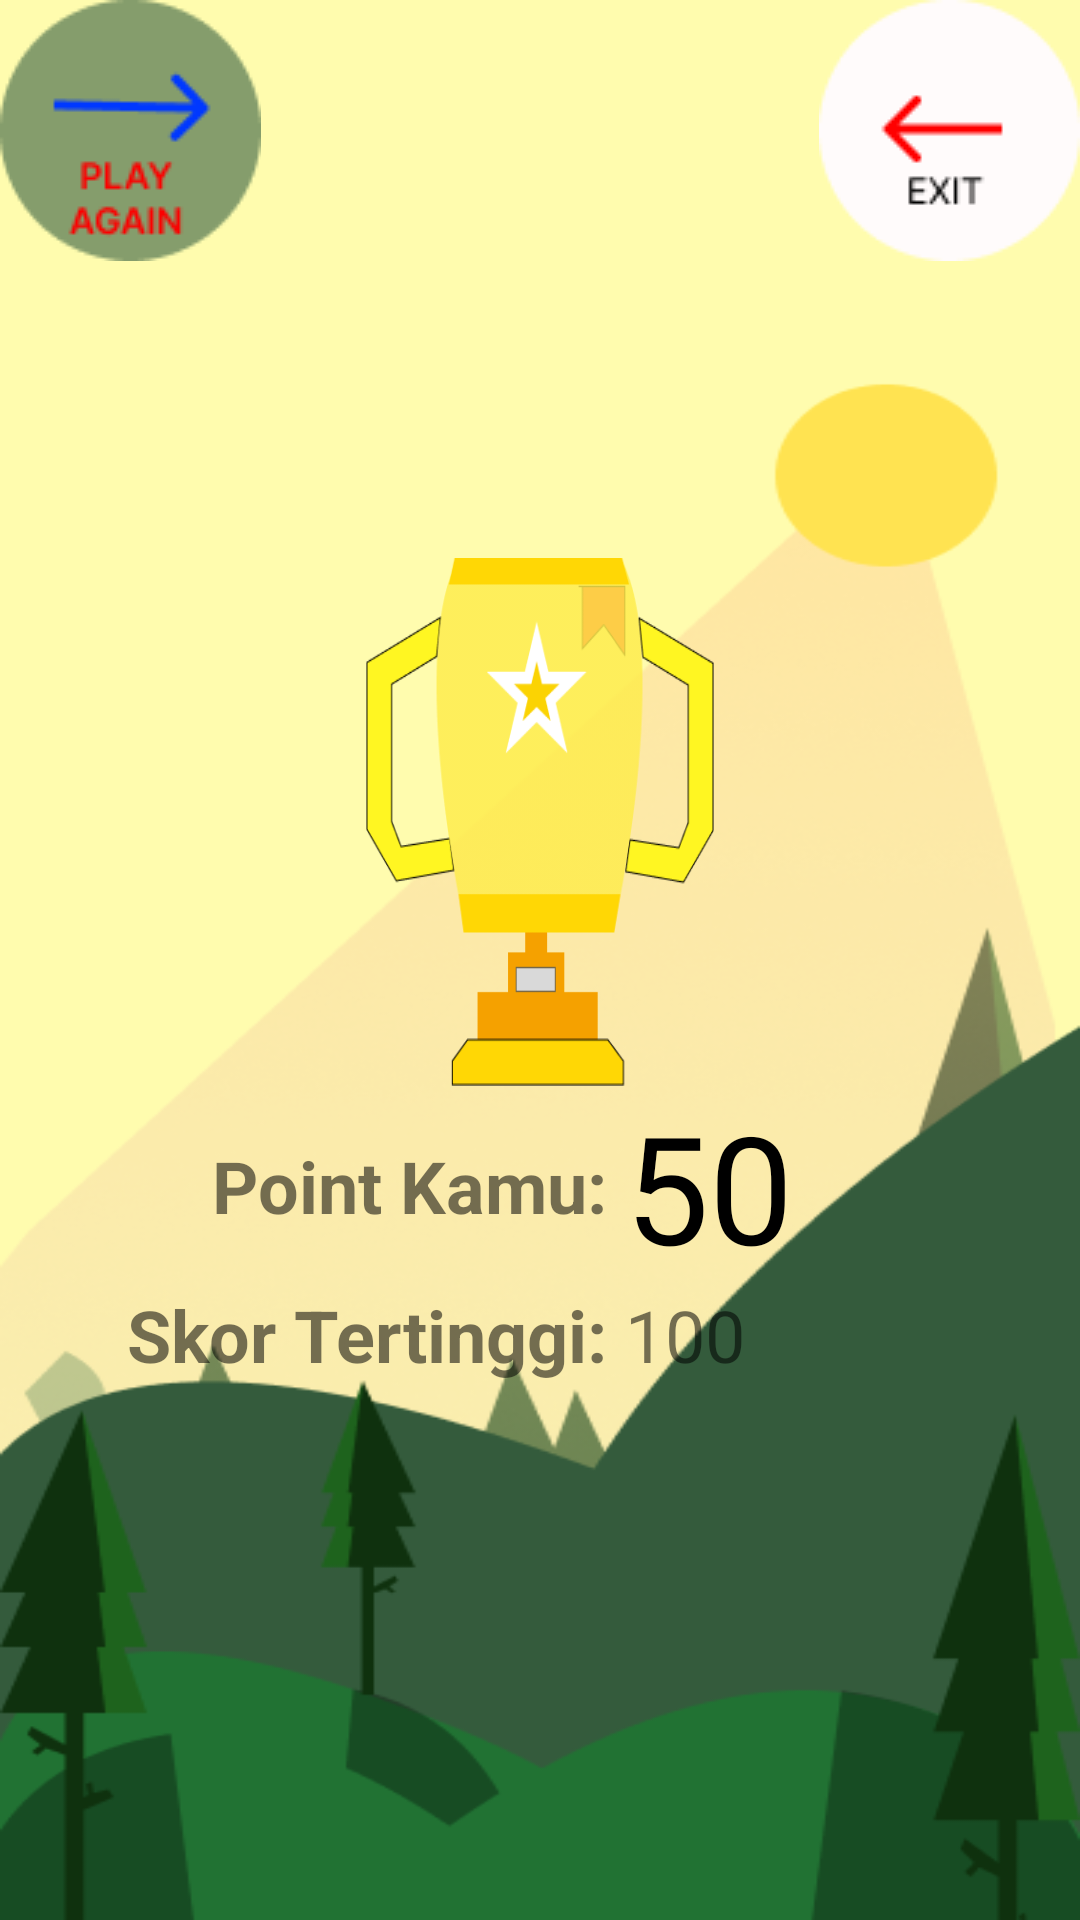

The Android layout XML behind this screen, and the referenced resources:
<!-- AndroidManifest.xml: application theme Theme.DodgingGameRabbit -->
<!-- res/layout/activity_game_out.xml -->
<?xml version="1.0" encoding="utf-8"?>
<LinearLayout xmlns:android="http://schemas.android.com/apk/res/android"
    xmlns:tools="http://schemas.android.com/tools"
    android:layout_width="match_parent"
    android:layout_height="match_parent"
    android:orientation="vertical"
    android:background="@drawable/background"
    tools:context=".GameOut">

    <LinearLayout
        android:layout_width="match_parent"
        android:layout_height="wrap_content"
        android:orientation="horizontal">

        <ImageButton
            android:layout_width="wrap_content"
            android:layout_height="wrap_content"
            android:onClick="restart"
            android:background="@drawable/restart" />

        <View
            android:layout_width="1dp"
            android:layout_height="match_parent"
            android:layout_weight="1" />

        <ImageButton
            android:layout_width="wrap_content"
            android:layout_height="wrap_content"
            android:onClick="exit"
            android:background="@drawable/exit" />
    </LinearLayout>

    <LinearLayout
        android:layout_width="match_parent"
        android:layout_height="match_parent"
        android:paddingTop="0dp"
        android:gravity="center"
        android:orientation="vertical">

        <ImageView
            android:id="@+id/ivNewHighest"
            android:layout_width="116dp"
            android:layout_height="176dp"
            android:background="@drawable/juara" />

        <TableLayout
            android:layout_width="wrap_content"
            android:layout_height="wrap_content">

            <TableRow
                android:layout_width="match_parent"
                android:gravity="center">

                <TextView
                    android:layout_width="wrap_content"
                    android:layout_height="wrap_content"
                    android:text="Point Kamu: "
                    android:textStyle="bold"
                    android:textColor="@color/merah"
                    android:textSize="24sp"
                    android:layout_gravity="center|right" />

                <TextView
                    android:id="@+id/tvPoints"
                    android:layout_width="109dp"
                    android:layout_height="wrap_content"
                    android:fontFamily="@font/kenney_blocks"
                    android:text="50"
                    android:textColor="@color/black"
                    android:textSize="50sp" />

            </TableRow>

            <TableRow
                android:layout_width="match_parent"
                android:gravity="center">

                <TextView
                    android:layout_width="wrap_content"
                    android:layout_height="wrap_content"
                    android:text="Skor Tertinggi: "
                    android:textStyle="bold"
                    android:textSize="24sp"
                    android:textColor="@color/merah"
                    android:layout_gravity="center|right" />

                <TextView
                    android:id="@+id/Highest"
                    android:layout_width="wrap_content"
                    android:layout_height="32dp"
                    android:fontFamily="@font/kenney_blocks"
                    android:text="100"

                    android:textColor="@color/merah"
                    android:textSize="24sp" />

            </TableRow>

        </TableLayout>

        <View
            android:layout_width="1dp"
            android:layout_height="80dp" />

    </LinearLayout>

</LinearLayout>
<!-- resources referenced by this layout -->
<resources>
  <!-- drawable background: png bitmap (drawable-v24, 68902 bytes) -->
  <!-- drawable exit: png bitmap (drawable-v24, 1842 bytes) -->
  <!-- drawable juara: png bitmap (drawable-v24, 11404 bytes) -->
  <!-- drawable restart: png bitmap (drawable-v24, 2799 bytes) -->
  <style name="Theme.DodgingGameRabbit" parent="Theme.MaterialComponents.DayNight.DarkActionBar">
          
          <item name="colorPrimary">@color/purple_500</item>
          <item name="colorPrimaryVariant">@color/purple_700</item>
          <item name="colorOnPrimary">@color/white</item>
          
          <item name="colorSecondary">@color/teal_200</item>
          <item name="colorSecondaryVariant">@color/teal_700</item>
          <item name="colorOnSecondary">@color/black</item>
          
          <item name="android:statusBarColor">?attr/colorPrimaryVariant</item>
          
      </style>
  <!-- not gathered from this repository: default colours our renderer supplied (Android Studio template values) -->
  <color name="purple_500">#FF6200EE</color>
  <color name="purple_700">#FF3700B3</color>
  <color name="teal_200">#FF03DAC5</color>
  <color name="teal_700">#FF018786</color>
  <color name="black">#FF000000</color>
  <color name="white">#FFFFFFFF</color>
</resources>
